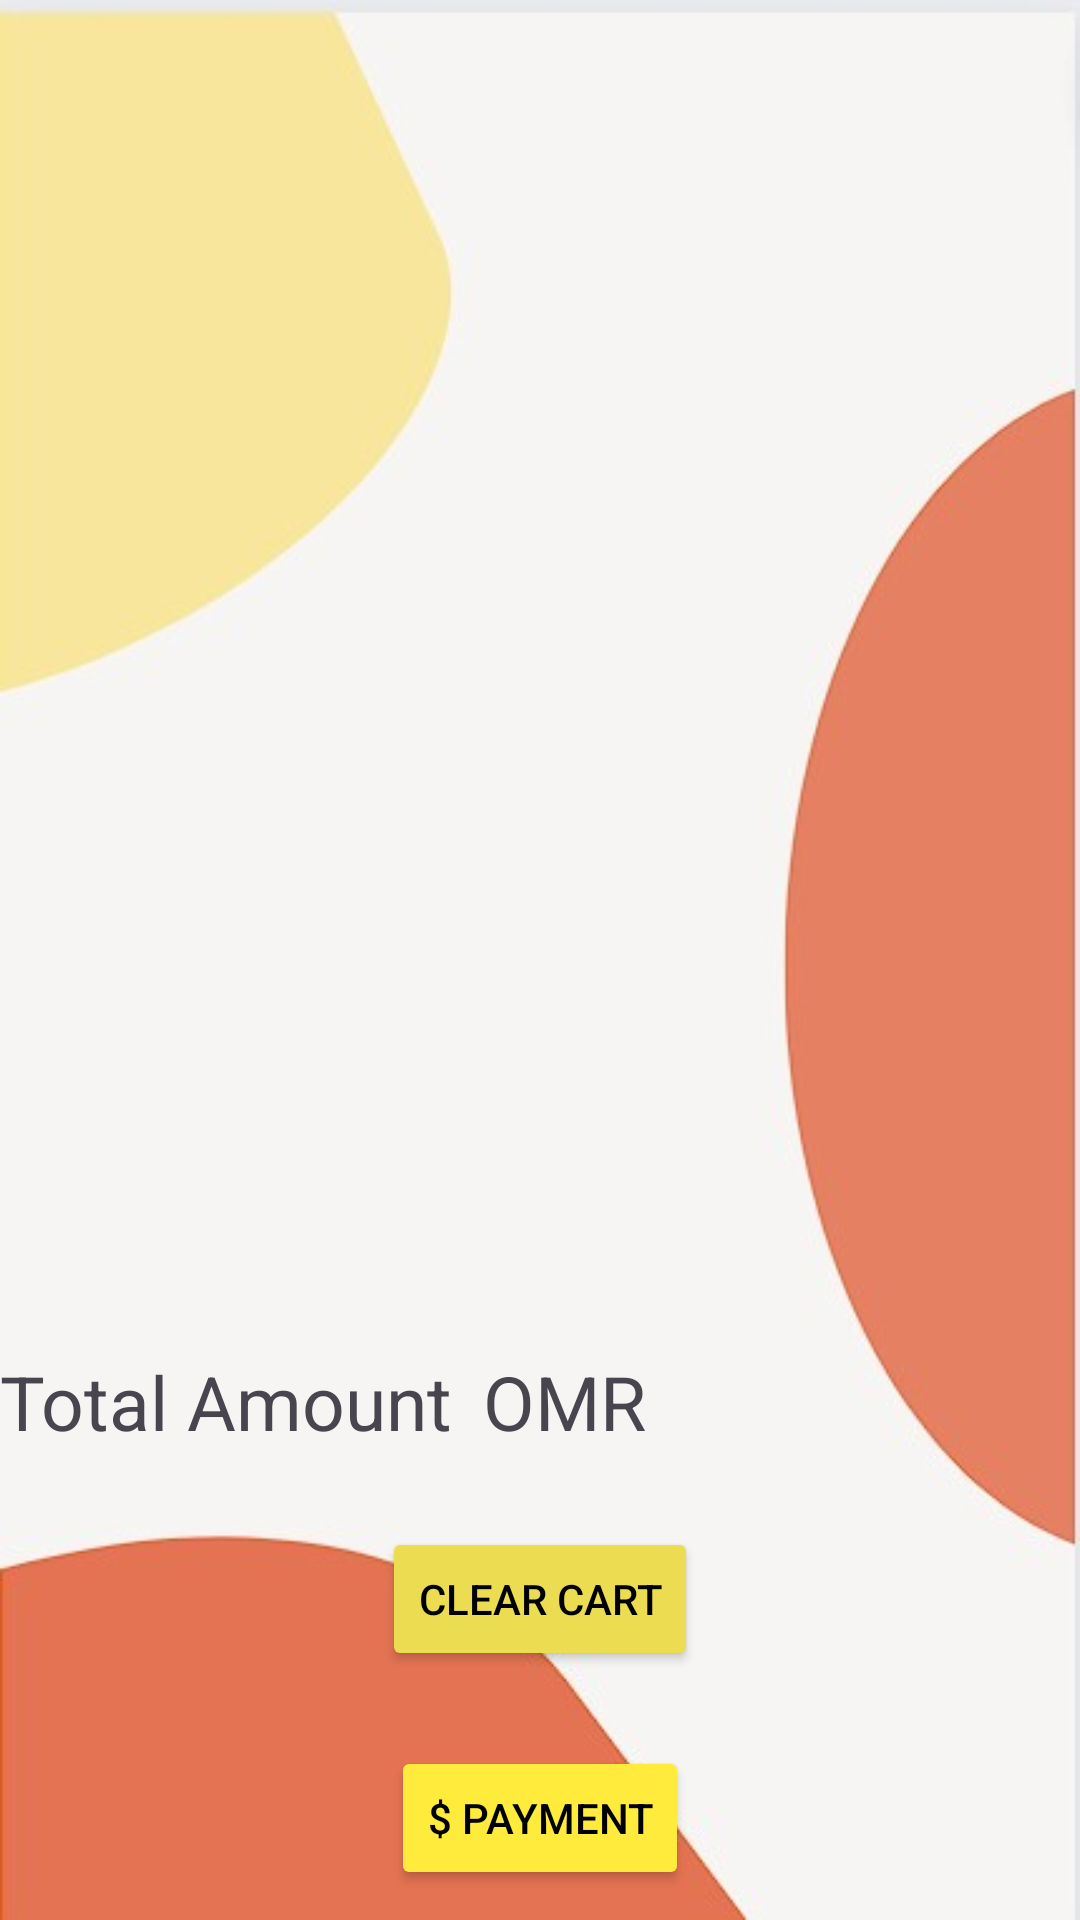

Android layout source for this screen:
<!-- AndroidManifest.xml: application theme Theme.Bitesavor -->
<!-- res/layout/fragment_cart.xml -->
<?xml version="1.0" encoding="utf-8"?>
<LinearLayout
    xmlns:android="http://schemas.android.com/apk/res/android"
    android:layout_width="match_parent"
    android:layout_height="match_parent"
    android:orientation="vertical"
    android:background="@drawable/wallpaper_2"
    android:paddingTop="60dp">

    <androidx.recyclerview.widget.RecyclerView
        android:id="@+id/recyclerView"
        android:layout_width="match_parent"
        android:layout_height="0dp"
        android:layout_weight="1"
        android:padding="8dp" />

    <RelativeLayout
        android:layout_width="match_parent"
        android:layout_height="wrap_content"
        android:layout_gravity="center">

        <TextView
            android:id="@+id/total"
            android:layout_width="wrap_content"
            android:layout_height="wrap_content"
            android:layout_marginRight="10dp"
            android:layout_marginBottom="25dp"
            android:text="Total Amount"
            android:textColorHint="@color/black"
            android:textSize="25dp" />

        <TextView
            android:textColorHint="@color/black"
            android:id="@+id/total_"
            android:layout_width="wrap_content"
            android:layout_height="wrap_content"
            android:text="OMR"
            android:textSize="25dp"
            android:layout_toRightOf="@id/total"
            android:layout_marginBottom="25dp"
            />
    </RelativeLayout>

    <Button
        android:id="@+id/clear_cart_btn"
        android:layout_width="wrap_content"
        android:layout_height="wrap_content"
        android:text="Clear Cart"
        android:textColor="#000000"
        android:layout_marginBottom="25dp"
        android:backgroundTint="#ECDC52"
        android:layout_gravity="center"
        />

    <Button
        android:id="@+id/payment_cart_btn"
        android:layout_width="wrap_content"
        android:layout_height="wrap_content"
        android:text="$ PAYMENT"
        android:textColor="#000000"
        android:backgroundTint="#FFEB3B"
        android:layout_gravity="center"
        android:layout_marginBottom="10dp"
        />

</LinearLayout>
<!-- resources referenced by this layout -->
<resources>
  <color name="black">#FF000000</color>
  <!-- drawable wallpaper_2: jpg bitmap (drawable, 15169 bytes) -->
  <style name="Theme.Bitesavor" parent="Base.Theme.Bitesavor" />
  <style name="Base.Theme.Bitesavor" parent="Theme.Material3.DayNight.NoActionBar">
          <item name="colorPrimary">@color/black</item>
          <item name="colorPrimaryDark">@color/black</item>
          <item name="colorAccent">@color/black</item>
  
      </style>
</resources>
